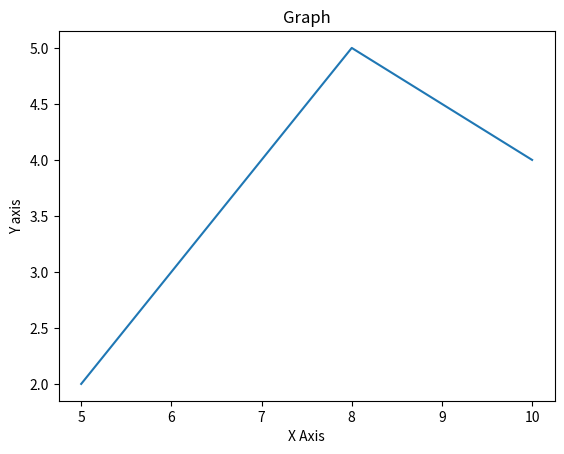

Reproduce this figure in Python.
from matplotlib import pyplot as plt
x=[5,8,10]
y=[2,5,4]

plt.plot(x,y)
plt.title('Graph')
plt.ylabel('Y axis')
plt.xlabel('X Axis')

plt.show()